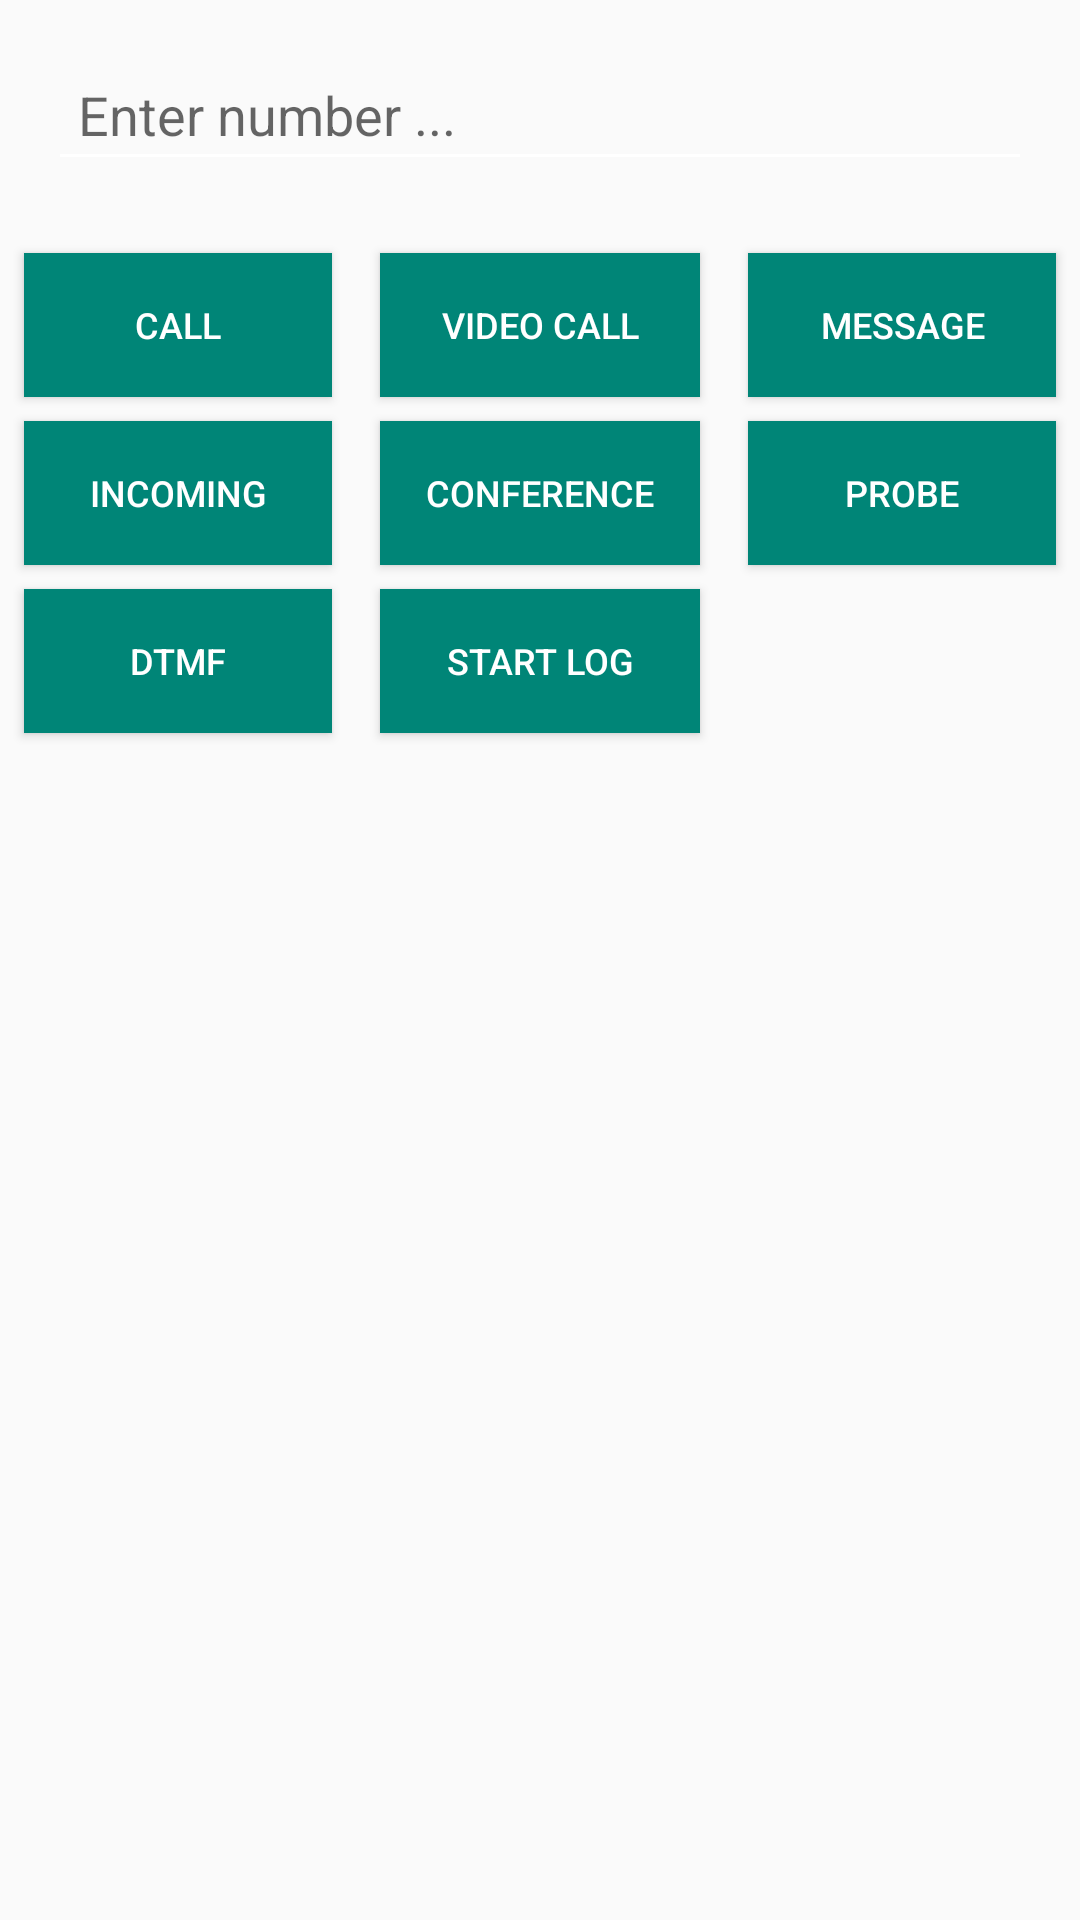

Reconstruct the res/layout file that produces this screen, plus the resources it refers to.
<!-- AndroidManifest.xml: application theme AppTheme -->
<!-- res/layout/card_calls.xml -->
<?xml version="1.0" encoding="utf-8"?>

<android.support.constraint.ConstraintLayout xmlns:android="http://schemas.android.com/apk/res/android"
    xmlns:app="http://schemas.android.com/apk/res-auto"
    android:id="@+id/card_calls_cl_main"
    xmlns:tools="http://schemas.android.com/tools"
    android:layout_width="match_parent"
    android:layout_height="match_parent"
    android:layout_gravity="center_horizontal"
    android:paddingTop="16dp">

    <android.support.v7.widget.AppCompatEditText
        android:id="@+id/card_calls_et_number"
        android:layout_width="0dp"
        android:layout_height="wrap_content"
        android:layout_marginStart="16dp"
        android:layout_marginLeft="16dp"
        android:layout_marginEnd="16dp"
        android:layout_marginRight="16dp"
        android:hint="@string/enter_number"
        android:maxLines="1"
        android:padding="10dp"
        app:layout_constraintEnd_toEndOf="parent"
        app:layout_constraintStart_toStartOf="parent"
        app:layout_constraintTop_toTopOf="parent" />

    <android.support.constraint.Guideline
        android:id="@+id/card_calls_guideline1"
        android:layout_width="wrap_content"
        android:layout_height="wrap_content"
        android:orientation="vertical"
        app:layout_constraintGuide_percent="0.33" />

    <android.support.constraint.Guideline
        android:id="@+id/card_calls_guideline2"
        android:layout_width="wrap_content"
        android:layout_height="wrap_content"
        android:orientation="vertical"
        app:layout_constraintGuide_percent="0.67" />


    <android.support.v7.widget.AppCompatButton
        android:id="@+id/card_calls_btn_dial"
        style="@style/Widget.AppCompat.Button.Colored"
        android:layout_width="0dp"
        android:layout_height="wrap_content"
        android:layout_marginStart="8dp"
        android:layout_marginLeft="8dp"
        android:layout_marginEnd="8dp"
        android:layout_marginRight="8dp"
        android:background="@color/colorPrimary"
        android:padding="10dp"
        android:text="@string/call"
        android:textSize="12sp"
        app:layout_constraintBottom_toBottomOf="@+id/card_calls_btn_dial_video"
        app:layout_constraintEnd_toStartOf="@+id/card_calls_guideline1"
        app:layout_constraintHorizontal_bias="1.0"
        app:layout_constraintStart_toStartOf="parent"
        app:layout_constraintTop_toTopOf="@+id/card_calls_btn_dial_video" />

    <android.support.v7.widget.AppCompatButton
        android:id="@+id/card_calls_btn_dial_video"
        style="@style/Widget.AppCompat.Button.Colored"
        android:layout_width="0dp"
        android:layout_height="wrap_content"
        android:layout_marginStart="8dp"
        android:layout_marginLeft="8dp"
        android:layout_marginTop="24dp"
        android:layout_marginEnd="8dp"
        android:layout_marginRight="8dp"
        android:background="@color/colorPrimary"
        android:padding="10dp"
        android:text="@string/video_call"
        android:textSize="12sp"
        app:layout_constraintEnd_toStartOf="@+id/card_calls_guideline2"
        app:layout_constraintStart_toStartOf="@+id/card_calls_guideline1"
        app:layout_constraintTop_toBottomOf="@+id/card_calls_et_number" />

    <android.support.v7.widget.AppCompatButton
        android:id="@+id/card_calls_btn_messaging"
        style="@style/Widget.AppCompat.Button.Colored"
        android:layout_width="0dp"
        android:layout_height="wrap_content"
        android:layout_marginStart="8dp"
        android:layout_marginLeft="8dp"
        android:layout_marginEnd="8dp"
        android:layout_marginRight="8dp"
        android:background="@color/colorPrimary"
        android:padding="10dp"
        android:text="@string/message"
        android:textSize="12sp"
        app:layout_constraintBottom_toBottomOf="@+id/card_calls_btn_dial_video"
        app:layout_constraintEnd_toEndOf="parent"
        app:layout_constraintStart_toStartOf="@+id/card_calls_guideline2"
        app:layout_constraintTop_toTopOf="@+id/card_calls_btn_dial_video" />

    <android.support.v7.widget.AppCompatButton
        android:id="@+id/profile_card_btn_incoming"
        style="@style/Widget.AppCompat.Button.Colored"
        android:layout_width="0dp"
        android:layout_height="wrap_content"
        android:layout_margin="8dp"
        android:layout_marginStart="8dp"
        android:layout_marginLeft="8dp"
        android:layout_marginTop="8dp"
        android:layout_marginEnd="8dp"
        android:layout_marginRight="8dp"
        android:layout_weight="1"
        android:background="@color/colorPrimary"
        android:padding="10dp"
        android:text="@string/incoming"
        android:textSize="12sp"
        app:layout_constraintEnd_toStartOf="@+id/card_calls_guideline1"
        app:layout_constraintStart_toStartOf="parent"
        app:layout_constraintTop_toBottomOf="@+id/card_calls_btn_dial" />

    <android.support.v7.widget.AppCompatButton
        android:id="@+id/profile_card_btn_conference"
        style="@style/Widget.AppCompat.Button.Colored"
        android:layout_width="0dp"
        android:layout_height="wrap_content"
        android:layout_margin="8dp"
        android:layout_marginStart="8dp"
        android:layout_marginLeft="8dp"
        android:layout_marginTop="8dp"
        android:layout_marginEnd="8dp"
        android:layout_marginRight="8dp"
        android:layout_weight="1"
        android:background="@color/colorPrimary"
        android:padding="10dp"
        android:text="@string/conference"
        android:textSize="12sp"
        app:layout_constraintEnd_toStartOf="@+id/card_calls_guideline2"
        app:layout_constraintStart_toStartOf="@+id/card_calls_guideline1"
        app:layout_constraintTop_toBottomOf="@+id/card_calls_btn_dial_video" />

    <android.support.v7.widget.AppCompatButton
        android:id="@+id/profile_card_btn_probe"
        style="@style/Widget.AppCompat.Button.Colored"
        android:layout_width="0dp"
        android:layout_height="wrap_content"
        android:layout_margin="8dp"
        android:layout_marginStart="8dp"
        android:layout_marginLeft="8dp"
        android:layout_marginTop="196dp"
        android:layout_marginEnd="8dp"
        android:layout_marginRight="8dp"
        android:layout_weight="1"
        android:background="@color/colorPrimary"
        android:padding="10dp"
        android:text="@string/probe"
        android:textSize="12sp"
        app:layout_constraintEnd_toEndOf="parent"
        app:layout_constraintHorizontal_bias="0.0"
        app:layout_constraintStart_toStartOf="@+id/card_calls_guideline2"
        app:layout_constraintTop_toBottomOf="@+id/card_calls_btn_messaging" />

    <android.support.v7.widget.AppCompatButton
        android:id="@+id/profile_card_btn_dtmf"
        style="@style/Widget.AppCompat.Button.Colored"
        android:layout_width="0dp"
        android:layout_height="wrap_content"
        android:layout_margin="8dp"
        android:layout_marginStart="8dp"
        android:layout_marginLeft="8dp"
        android:layout_marginTop="8dp"
        android:layout_marginEnd="8dp"
        android:layout_marginRight="8dp"
        android:layout_weight="1"
        android:background="@color/colorPrimary"
        android:padding="10dp"
        android:text="@string/dtmf"
        android:textSize="12sp"
        app:layout_constraintEnd_toStartOf="@+id/card_calls_guideline1"
        app:layout_constraintStart_toStartOf="parent"
        app:layout_constraintTop_toBottomOf="@+id/profile_card_btn_incoming" />

    <android.support.v7.widget.AppCompatButton
        android:id="@+id/profile_card_btn_log"
        style="@style/Widget.AppCompat.Button.Colored"
        android:layout_width="0dp"
        android:layout_height="wrap_content"
        android:layout_margin="8dp"
        android:layout_marginStart="8dp"
        android:layout_marginLeft="8dp"
        android:layout_marginTop="8dp"
        android:layout_marginEnd="8dp"
        android:layout_marginRight="8dp"
        android:layout_weight="1"
        android:background="@color/colorPrimary"
        android:padding="10dp"
        android:text="@string/start_log"
        android:textSize="12sp"
        app:layout_constraintEnd_toStartOf="@+id/card_calls_guideline2"
        app:layout_constraintStart_toStartOf="@+id/card_calls_guideline1"
        app:layout_constraintTop_toBottomOf="@+id/profile_card_btn_conference" />



</android.support.constraint.ConstraintLayout>
<!-- resources referenced by this layout -->
<resources>
  <color name="colorPrimary">#008577</color>
  <string name="call">Call</string>
  <string name="conference">Conference</string>
  <string name="dtmf">DTMF</string>
  <string name="enter_number">Enter number ...</string>
  <string name="incoming">Incoming</string>
  <string name="message">Message</string>
  <string name="probe">Probe</string>
  <string name="start_log">Start log</string>
  <string name="video_call">Video call</string>
  <style name="AppTheme" parent="Theme.AppCompat.Light.DarkActionBar">
          
          <item name="colorPrimary">@color/colorPrimary</item>
          <item name="colorPrimaryDark">@color/colorPrimaryDark</item>
          <item name="colorAccent">@color/colorAccent</item>
          <item name="colorControlNormal">#ffffff</item>
      </style>
  <color name="colorPrimaryDark">#00574B</color>
  <color name="colorAccent">#D81B60</color>
</resources>
